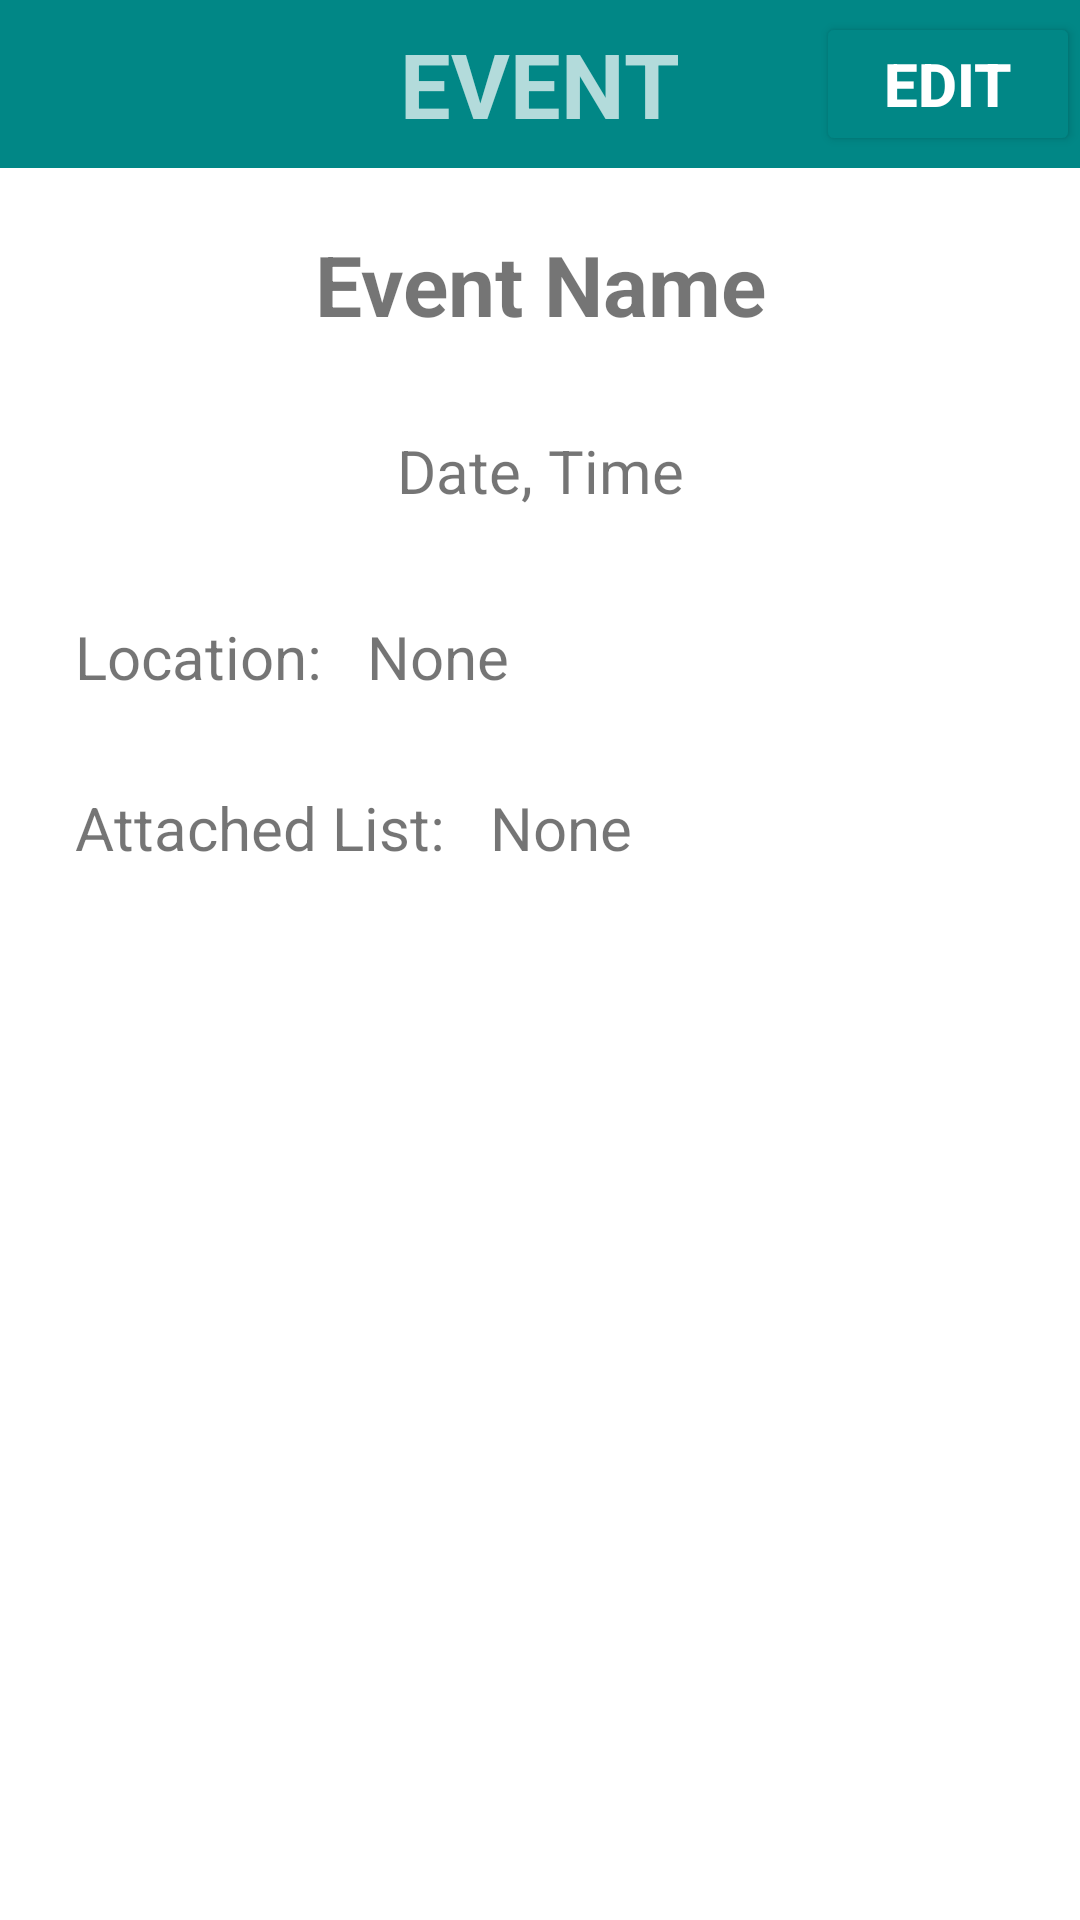

Layout XML and referenced resources for this Android screen:
<!-- AndroidManifest.xml: application theme Theme.DailyPlanner -->
<!-- res/layout/activity_view_event.xml -->
<?xml version="1.0" encoding="utf-8"?>
<LinearLayout xmlns:android="http://schemas.android.com/apk/res/android"
    xmlns:app="http://schemas.android.com/apk/res-auto"
    xmlns:tools="http://schemas.android.com/tools"
    android:layout_width="match_parent"
    android:layout_height="match_parent"
    android:orientation="vertical"
    tools:context=".ViewEventActivity">

    <androidx.appcompat.widget.Toolbar
        android:layout_width="match_parent"
        android:layout_height="wrap_content"
        android:minHeight="?actionBarSize"
        android:theme="?actionBarTheme"
        android:background="@color/teal_700">

        <TextView
            android:layout_width="wrap_content"
            android:layout_height="wrap_content"
            android:text="EVENT"
            android:textSize="30sp"
            android:textStyle="bold"
            android:layout_gravity="center"/>

        <Button
            android:layout_width="wrap_content"
            android:layout_height="wrap_content"
            android:id="@+id/btn_saveList"
            android:text="Edit"
            android:textSize="20sp"
            android:textStyle="bold"
            android:layout_gravity="end"
            android:backgroundTint="@color/teal_700"
            android:onClick="editEvent"/>

    </androidx.appcompat.widget.Toolbar>

    <LinearLayout
        android:layout_width="match_parent"
        android:layout_height="match_parent"
        android:orientation="vertical"
        android:padding="10dp">

        <TextView
            android:layout_width="match_parent"
            android:layout_height="wrap_content"
            android:id="@+id/titleView"
            android:text="Event Name"
            android:textAlignment="center"
            android:textSize="28sp"
            android:textStyle="bold"
            android:layout_margin="10dp"/>

        <TextView
            android:layout_width="match_parent"
            android:layout_height="wrap_content"
            android:id="@+id/dateTimeView"
            android:text="Date, Time"
            android:textAlignment="center"
            android:textSize="20sp"
            android:layout_margin="20dp"/>

        <LinearLayout
            android:layout_width="match_parent"
            android:layout_height="wrap_content"
            android:orientation="horizontal"
            android:padding="10dp">

            <TextView
                android:layout_width="wrap_content"
                android:layout_height="wrap_content"
                android:text="Location: "
                android:textAlignment="center"
                android:textSize="20sp"
                android:layout_margin="5dp"/>

            <TextView
                android:layout_width="wrap_content"
                android:layout_height="wrap_content"
                android:id="@+id/locationView"
                android:text="None"
                android:textAlignment="center"
                android:textSize="20sp"
                android:layout_margin="5dp"
                android:onClick="viewPlace"/>

        </LinearLayout>

        <LinearLayout
            android:layout_width="match_parent"
            android:layout_height="wrap_content"
            android:orientation="horizontal"
            android:padding="10dp">

            <TextView
                android:layout_width="wrap_content"
                android:layout_height="wrap_content"
                android:text="Attached List: "
                android:textAlignment="center"
                android:textSize="20sp"
                android:layout_margin="5dp"/>

            <TextView
                android:layout_width="wrap_content"
                android:layout_height="wrap_content"
                android:id="@+id/listView"
                android:text="None"
                android:textAlignment="center"
                android:textSize="20sp"
                android:layout_margin="5dp"
                android:onClick="viewList"/>

        </LinearLayout>

    </LinearLayout>

</LinearLayout>
<!-- resources referenced by this layout -->
<resources>
  <style name="Theme.DailyPlanner" parent="Theme.MaterialComponents.DayNight.DarkActionBar">
          
          <item name="colorPrimary">@color/purple_500</item>
          <item name="colorPrimaryVariant">@color/purple_700</item>
          <item name="colorOnPrimary">@color/white</item>
          
          <item name="colorSecondary">@color/teal_200</item>
          <item name="colorSecondaryVariant">@color/teal_700</item>
          <item name="colorOnSecondary">@color/black</item>
          
          <item name="android:statusBarColor" tools:targetApi="l">?attr/colorPrimaryVariant</item>
          
          <item name="windowNoTitle">true</item>
          <item name="android:windowFullscreen">true</item>
      </style>
  <!-- not gathered from this repository: default colours our renderer supplied (Android Studio template values) -->
  <color name="purple_500">#FF6200EE</color>
  <color name="purple_700">#FF3700B3</color>
  <color name="teal_200">#FF03DAC5</color>
  <color name="teal_700">#FF018786</color>
  <color name="black">#FF000000</color>
  <color name="white">#FFFFFFFF</color>
</resources>
